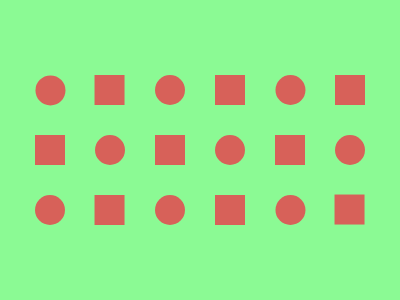

Recreate this image using only HTML and CSS.

<!-- Here added closing tags to format the code properly -->
<!-- Method 1 -->
<style>
    * {
        background: #8BFA94;
        border: 16q solid;
        color: D76159;
        margin: 135 95 135 275;
        box-shadow: 63q 63q, -60px 60px, -60px -60px, 60px -60px, -191q -60px, -191q 60px, -254q 0, -127q 0;

        * {
            margin: -15 200-15-195;
            border-radius: 1in;
            scale: -1
        }
    }
</style>
